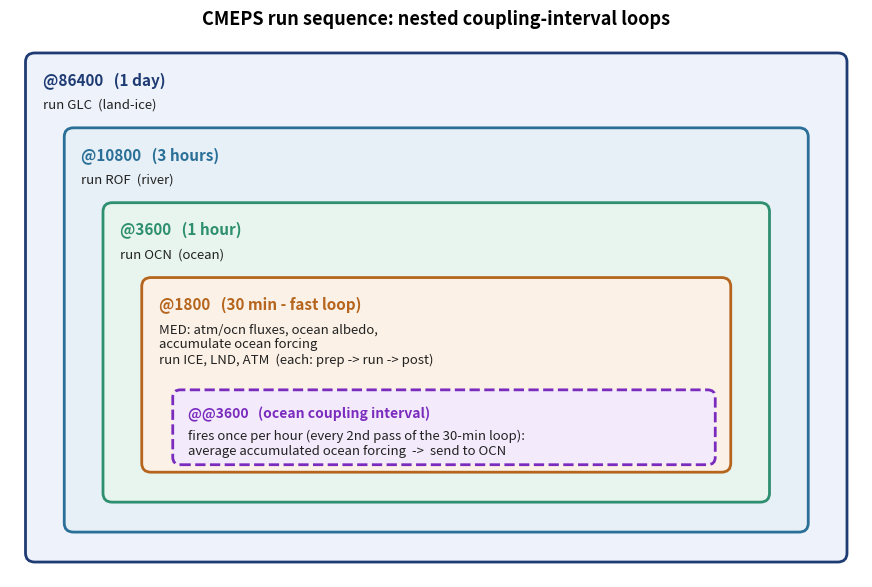

This figure's Python source: (Note: this script raises an exception after producing the figure.)
"""Generate a nested time-loop diagram for the CMEPS run sequence.

Run this script from anywhere; it writes ``run_sequence_loops.png`` next to the
documentation source (the parent directory of this ``_diagrams`` folder).
"""
import os
import matplotlib
matplotlib.use("Agg")
import matplotlib.pyplot as plt
from matplotlib.patches import FancyBboxPatch

fig, ax = plt.subplots(figsize=(11, 7))
ax.set_xlim(0, 110)
ax.set_ylim(0, 72)
ax.axis("off")

# (x, y, w, h, edge, fill, header, body)
boxes = [
    (2,  2, 106, 68, "#1f3b73", "#eef3fb",
     "@86400   (1 day)",
     "run GLC  (land-ice)"),
    (7,  6,  96, 54, "#2a6f97", "#e7f0f7",
     "@10800   (3 hours)",
     "run ROF  (river)"),
    (12, 10, 86, 40, "#2d8f6f", "#e8f5ef",
     "@3600   (1 hour)",
     "run OCN  (ocean)"),
    (17, 14, 76, 26, "#b5651d", "#fbf1e6",
     "@1800   (30 min - fast loop)",
     "MED: atm/ocn fluxes, ocean albedo,\naccumulate ocean forcing\nrun ICE, LND, ATM  (each: prep -> run -> post)"),
]

for (x, y, w, h, ec, fc, header, body) in boxes:
    ax.add_patch(FancyBboxPatch((x, y), w, h,
                 boxstyle="round,pad=0,rounding_size=1.2",
                 linewidth=2, edgecolor=ec, facecolor=fc))
    ax.text(x + 2.2, y + h - 2.4, header, fontsize=11, fontweight="bold",
            color=ec, ha="left", va="top")
    ax.text(x + 2.2, y + h - 6.0, body, fontsize=9.5, color="#222",
            ha="left", va="top")

# innermost doubled loop (ocean coupling interval), nested inside the fast loop
xi, yi, wi, hi = 21, 15, 70, 10.0
ax.add_patch(FancyBboxPatch((xi, yi), wi, hi,
             boxstyle="round,pad=0,rounding_size=1.0",
             linewidth=2, edgecolor="#7b2cbf", facecolor="#f3ebfb",
             linestyle="--"))
ax.text(xi + 2, yi + hi - 2.2, "@@3600   (ocean coupling interval)",
        fontsize=10, fontweight="bold", color="#7b2cbf", ha="left", va="top")
ax.text(xi + 2, yi + hi - 5.2,
        "fires once per hour (every 2nd pass of the 30-min loop):\n"
        "average accumulated ocean forcing  ->  send to OCN",
        fontsize=9.5, color="#222", ha="left", va="top")

ax.set_title("CMEPS run sequence: nested coupling-interval loops",
             fontsize=13, fontweight="bold", pad=10)

# Write the PNG next to the docs source (parent of this _diagrams directory),
# regardless of the current working directory.
_here = os.path.dirname(os.path.abspath(__file__))
out = os.path.join(os.path.dirname(_here), "run_sequence_loops.png")
fig.savefig(out, dpi=150, bbox_inches="tight")
print("wrote", out)
